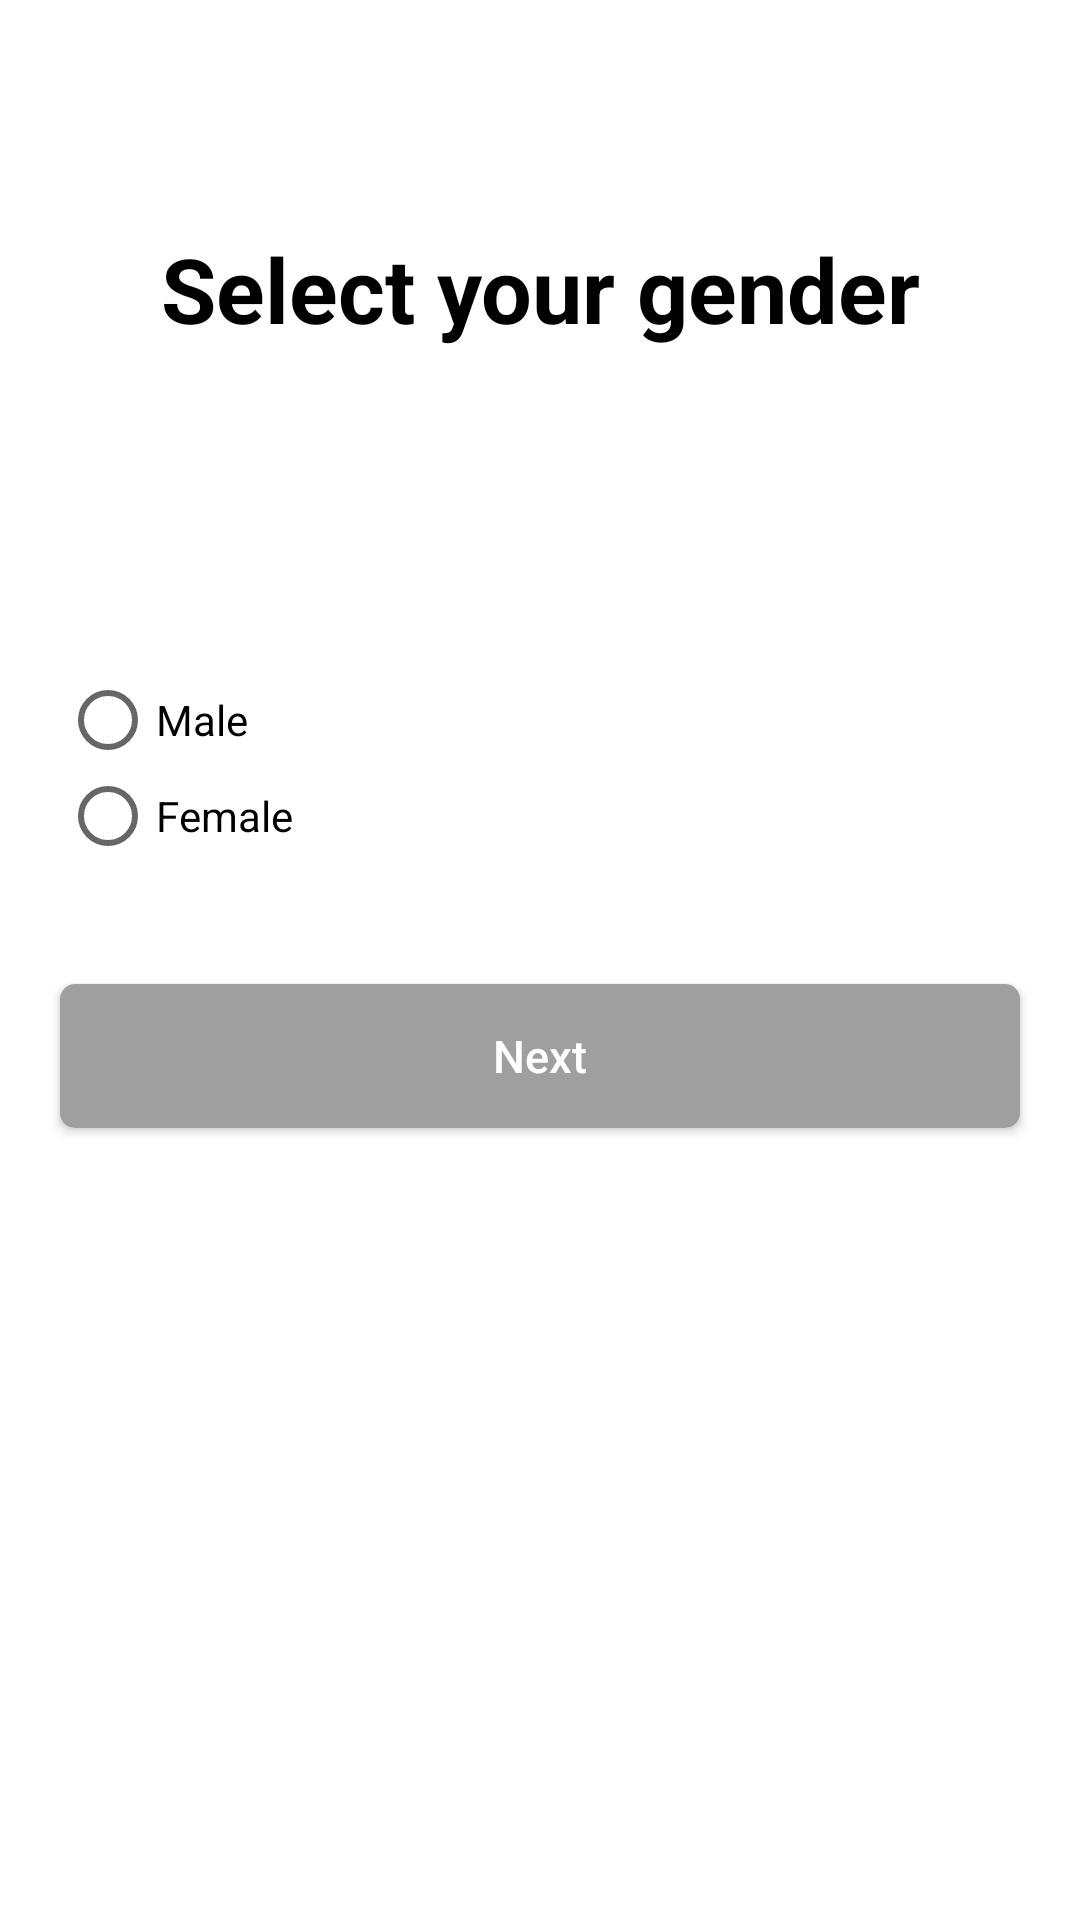

Write the Android layout XML for this screen, with the resource values it uses.
<!-- AndroidManifest.xml: activity theme SlideTheme -->
<!-- res/layout/activity_gender.xml -->
<?xml version="1.0" encoding="utf-8"?>
<layout>


<androidx.constraintlayout.widget.ConstraintLayout xmlns:android="http://schemas.android.com/apk/res/android"
    xmlns:app="http://schemas.android.com/apk/res-auto"
    xmlns:tools="http://schemas.android.com/tools"
    android:layout_width="match_parent"
    android:layout_height="match_parent"
    android:background="#fff"
    tools:context=".signup.GenderActivity">

    <androidx.appcompat.widget.Toolbar
        android:id="@+id/toolb"
        android:layout_width="match_parent"
        android:layout_height="?actionBarSize"
        android:background="#fff"
        app:layout_constraintEnd_toEndOf="parent"
        app:layout_constraintTop_toTopOf="parent"
        app:navigationIcon="@drawable/back"
        app:title="  " />

    <TextView
        android:layout_width="match_parent"
        android:layout_height="wrap_content"
        android:layout_marginStart="20dp"
        android:layout_marginTop="20dp"
        android:layout_marginEnd="20dp"
        android:layout_marginBottom="10dp"
        android:gravity="center"
        android:text="Select your gender"
        android:textColor="#000"
        android:textSize="30sp"
        android:textStyle="bold"
        app:layout_constraintTop_toBottomOf="@id/toolb" />

    <LinearLayout
        android:layout_width="match_parent"
        android:layout_height="match_parent"
        android:gravity="center"
        android:orientation="vertical"
        app:layout_constraintTop_toBottomOf="@id/toolb">


        <RadioGroup
            android:id="@+id/group"
            android:layout_width="match_parent"
            android:layout_height="wrap_content"
            android:layout_marginStart="20dp"
            android:layout_marginTop="10dp"
            android:layout_marginEnd="20dp"
            android:layout_marginBottom="30dp"
            app:layout_constraintTop_toBottomOf="@id/title">

            <RadioButton
                android:id="@+id/male"
                android:layout_width="match_parent"
                android:layout_height="match_parent"
                android:text="Male" />

            <RadioButton
                android:id="@+id/female"
                android:layout_width="match_parent"
                android:layout_height="match_parent"
                android:text="Female" />

        </RadioGroup>

        <Button
            android:id="@+id/next"
            android:layout_width="match_parent"
            android:layout_height="wrap_content"
            android:layout_marginStart="20dp"
            android:layout_marginTop="10dp"
            android:layout_marginEnd="20dp"
            android:layout_marginBottom="50dp"
            android:background="@drawable/login_btn_background4"
            android:text="Next"
            android:onClick="doNext"
            android:textAllCaps="false"
            android:textColor="#FFFFFF"
            android:textSize="15sp"
            android:textStyle="normal"
            app:layout_constraintBottom_toBottomOf="parent" />

        
        
        
        
        
        

        
        
        
        

        
    </LinearLayout>


</androidx.constraintlayout.widget.ConstraintLayout>
</layout>
<!-- resources referenced by this layout -->
<resources>
  <!-- drawable login_btn_background4 (drawable) -->
  <?xml version="1.0" encoding="utf-8"?>
  <shape android:shape="rectangle" xmlns:android="http://schemas.android.com/apk/res/android">
  
      <corners android:radius="5dp"/>
     <solid android:color="#9F9F9F"/>
  </shape>
  <style name="SlideTheme" parent="Theme.AppCompat.Light.NoActionBar">
          
          <item name="colorPrimary">@color/colorPrimary</item>
          <item name="colorPrimaryDark">@color/colorPrimaryDark</item>
          <item name="colorAccent">@color/colorAccent</item>
          <item name="android:windowLightStatusBar" tools:ignore="NewApi">true</item>
          <item name="android:windowAnimationStyle">@style/Slide</item>
      </style>
  <color name="colorPrimary">#AA00FF</color>
  <color name="colorPrimaryDark">#FFFFFF</color>
  <color name="colorAccent">#AA00FF</color>
  <style name="Slide">
  
          <item name="android:activityOpenEnterAnimation">@anim/slide_in_right</item>
          <item name="android:activityOpenExitAnimation">@anim/slide_out_left</item>
          <item name="android:activityCloseExitAnimation">@anim/slide_in_left</item>
          <item name="android:activityCloseEnterAnimation">@anim/slide_out_right</item>
      </style>
</resources>
